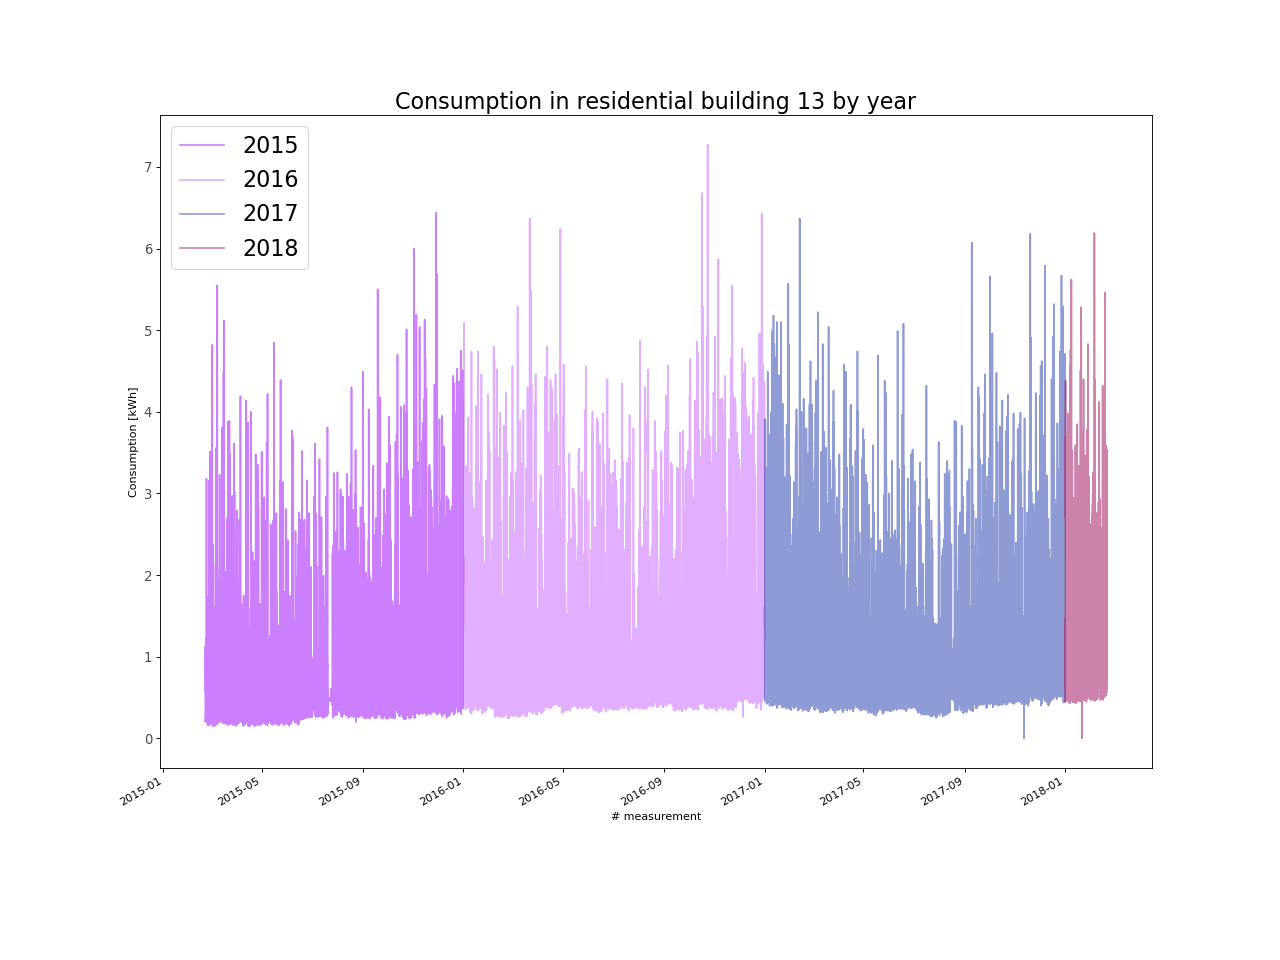

The data file committed next to this chart (first rows):
, energy_kWh
2015-02-21 00:00:00, 0.21
2015-02-21 01:00:00, 0.21
2015-02-21 02:00:00, 0.23
2015-02-21 03:00:00, 0.21
2015-02-21 04:00:00, 0.21
2015-02-21 05:00:00, 0.21
2015-02-21 06:00:00, 0.33
2015-02-21 07:00:00, 0.49
2015-02-21 08:00:00, 0.63
2015-02-21 09:00:00, 0.57
2015-02-21 10:00:00, 0.93
2015-02-21 11:00:00, 1.08
2015-02-21 12:00:00, 0.76
2015-02-21 13:00:00, 0.79
2015-02-21 14:00:00, 1.12
2015-02-21 15:00:00, 0.86
2015-02-21 16:00:00, 1.14
2015-02-21 17:00:00, 0.65
2015-02-21 18:00:00, 0.54
2015-02-21 19:00:00, 0.58
2015-02-21 20:00:00, 0.96
2015-02-21 21:00:00, 0.97
2015-02-21 22:00:00, 0.56
2015-02-21 23:00:00, 0.5
2015-02-22 00:00:00, 0.24
2015-02-22 01:00:00, 0.27
2015-02-22 02:00:00, 0.26
2015-02-22 03:00:00, 0.24
2015-02-22 04:00:00, 0.24
2015-02-22 05:00:00, 0.26
2015-02-22 06:00:00, 0.36
2015-02-22 07:00:00, 0.44
2015-02-22 08:00:00, 0.52
2015-02-22 09:00:00, 1.23
2015-02-22 10:00:00, 0.71
2015-02-22 11:00:00, 0.71
2015-02-22 12:00:00, 0.26
2015-02-22 13:00:00, 0.27
2015-02-22 14:00:00, 0.45
2015-02-22 15:00:00, 1.03
2015-02-22 16:00:00, 3.13
2015-02-22 17:00:00, 3.18
2015-02-22 18:00:00, 1.86
2015-02-22 19:00:00, 1.26
2015-02-22 20:00:00, 1.02
2015-02-22 21:00:00, 0.81
2015-02-22 22:00:00, 0.66
2015-02-22 23:00:00, 0.22
2015-02-23 00:00:00, 0.24
2015-02-23 01:00:00, 0.26
2015-02-23 02:00:00, 0.24
2015-02-23 03:00:00, 0.23
2015-02-23 04:00:00, 0.24
2015-02-23 05:00:00, 0.32
2015-02-23 06:00:00, 1.13
2015-02-23 07:00:00, 1.38
2015-02-23 08:00:00, 0.25
2015-02-23 09:00:00, 0.64
2015-02-23 10:00:00, 0.99
2015-02-23 11:00:00, 0.89
... 26,244 more rows
